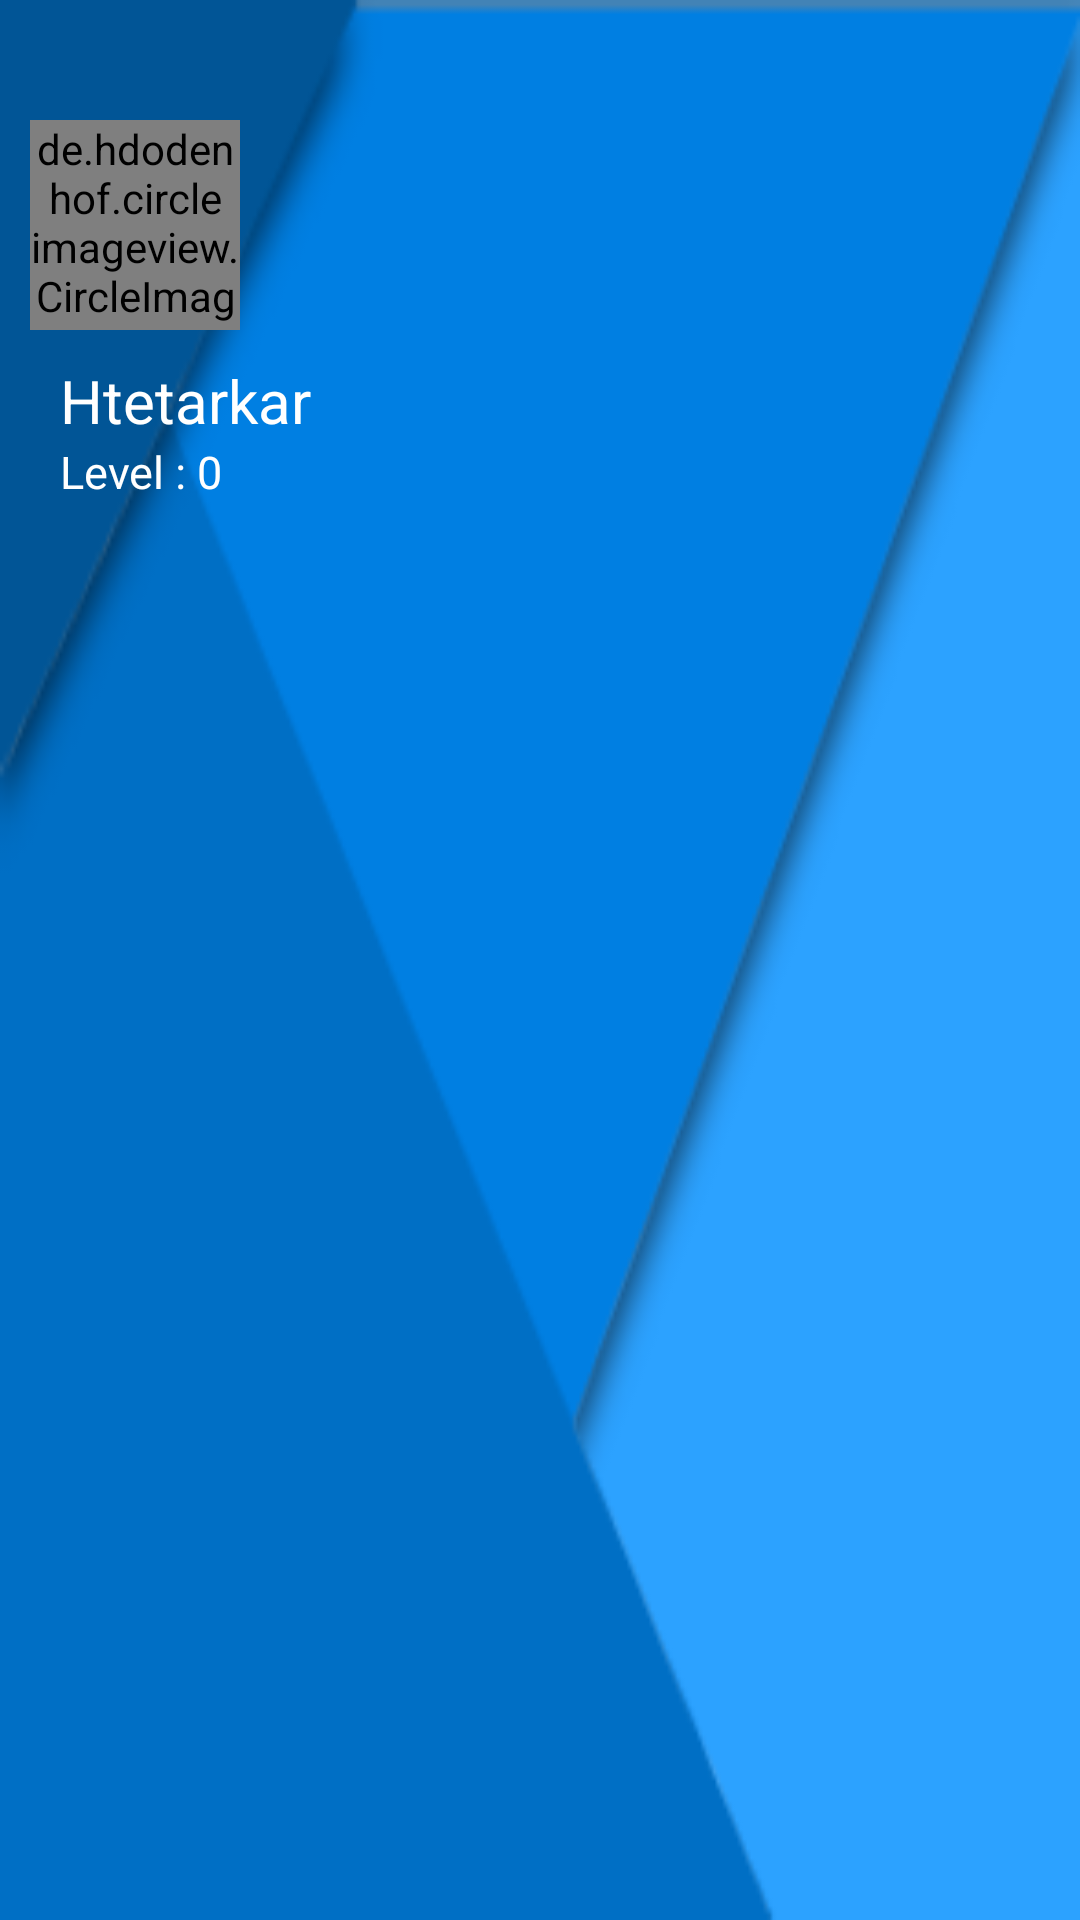

Reconstruct the res/layout file that produces this screen, plus the resources it refers to.
<!-- AndroidManifest.xml: application theme AppTheme -->
<!-- res/layout/hngvheader.xml -->
<?xml version="1.0" encoding="utf-8"?>
<LinearLayout xmlns:android="http://schemas.android.com/apk/res/android"
    android:orientation="vertical"
    android:layout_width="match_parent"
    android:layout_height="180dp"
    android:background="@drawable/navheaderback"
    >
    <de.hdodenhof.circleimageview.CircleImageView
        android:layout_width="70dp"
        android:layout_height="70dp"
        android:layout_marginTop="40dp"
        android:id="@+id/navcircleimg"
        android:layout_marginLeft="10dp"
        android:transitionName="myProfile"
        android:src="@drawable/logo"
        />
    <TextView
        android:layout_width="wrap_content"
        android:layout_height="wrap_content"
        android:textSize="20dp"
        android:text="Htetarkar"
        android:id="@+id/navusername"
        android:layout_marginLeft="20dp"
        android:layout_marginTop="10dp"
        android:textColor="@color/color_default"
        />
    <TextView
        android:layout_width="wrap_content"
        android:layout_height="wrap_content"
        android:text="Level : 0"
        android:textSize="15dp"
        android:id="@+id/navuserlevel"
        android:textColor="@color/color_default"
        android:layout_marginLeft="20dp"
        android:layout_marginBottom="10dp"/>

</LinearLayout>
<!-- resources referenced by this layout -->
<resources>
  <color name="color_default">#ffffff</color>
  <!-- drawable logo: png bitmap (drawable, 14301 bytes) -->
  <!-- drawable navheaderback: png bitmap (drawable, 7792 bytes) -->
  <style name="AppTheme" parent="Theme.AppCompat.Light.NoActionBar">
          
          <item name="colorPrimary">@color/colorPrimary</item>
          <item name="colorPrimaryDark">@color/colorPrimaryDark</item>
          <item name="colorAccent">@color/colorAccent</item>
      </style>
  <color name="colorPrimary">#0067DE</color>
  <color name="colorPrimaryDark">#0067DE</color>
  <color name="colorAccent">#ffffff</color>
</resources>
